2-way image classification set "Datasets" from GitHub (myseringan/AI-projects); label vocabulary: ripe, unripe.

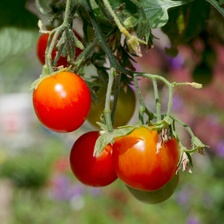
Label: ripe

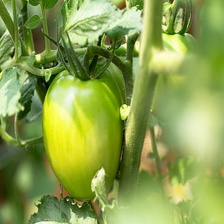
Label: unripe

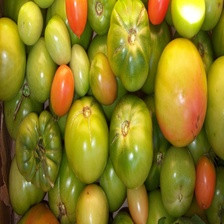
Label: unripe

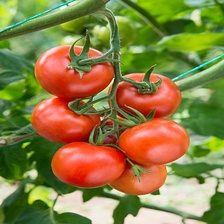
Label: ripe

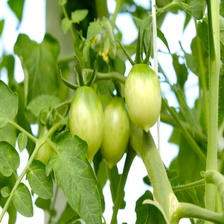
Label: unripe

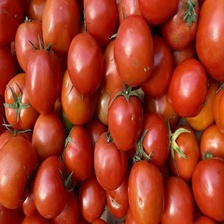
Label: ripe
